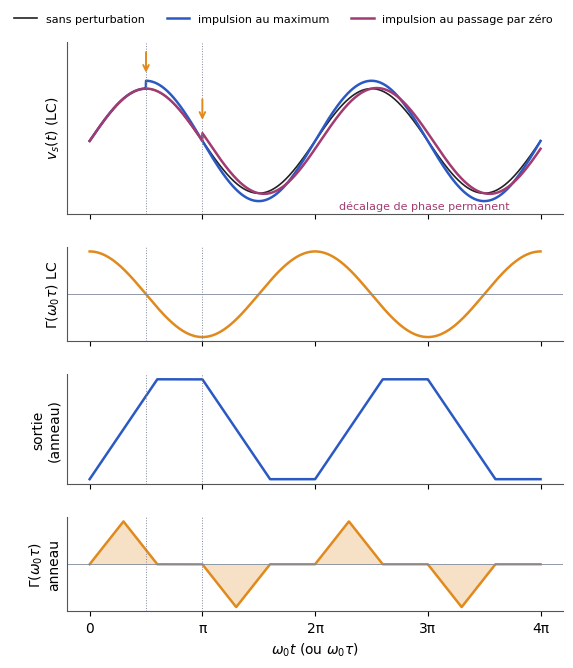

Source code (Python): (Note: this script raises an exception after producing the figure.)
"""Figure — Théorie de Hajimiri : réponse d'un oscillateur LC à une impulsion de courant injectée au maximum ou au
passage par zéro de v_s(t), et fonctions de sensibilité impulsionnelle Γ(ω0τ) de l'oscillateur LC et de l'anneau (EANA3, chapitre 4).
D'après les notes externes [notes-2023-c09, p. 3-4], redessinée. Courbes calculées : v_s = sin(ω0 t), saut de tension de
0,15 (unité arbitraire) ; Γ_LC = cos(ω0 τ) ; anneau : sortie trapézoïdale idéalisée et Γ triangulaire sur les fronts."""
import matplotlib
matplotlib.use("svg")
import matplotlib.pyplot as plt
import matplotlib.ticker as mticker
import numpy as np
from pathlib import Path

# --- Style commun des figures Bristol (recopié dans chaque script) ---
plt.rcParams.update({
    "font.family": "DejaVu Sans", "mathtext.fontset": "dejavusans", "font.size": 10,
    "axes.grid": True, "grid.color": "#DADADA", "grid.linewidth": 0.6,
    "axes.edgecolor": "#555555", "axes.linewidth": 0.8,
    "axes.spines.top": False, "axes.spines.right": False,
    "lines.linewidth": 1.8, "legend.frameon": False,
    "svg.hashsalt": "bristol",  # rendu SVG reproductible
})
BLEU, VERT, MAGENTA, ORANGE = "#2B59C3", "#1B9E77", "#A23B72", "#E08A1E"
GRIS = "#7E889B"   # éléments ajoutés par rapport à la source (conventions.md § 9)
ENCRE = "#222222"

def virgule(ax, axes="xy"):
    """Virgule décimale et vrai signe moins sur les graduations."""
    f = mticker.FuncFormatter(lambda x, _: f"{x:g}".replace(".", ",").replace("-", "−"))
    if "x" in axes: ax.xaxis.set_major_formatter(f)
    if "y" in axes: ax.yaxis.set_major_formatter(f)

def sauver(fig):
    fig.savefig(Path(__file__).with_suffix(".svg"), bbox_inches="tight", metadata={"Date": None})
# --- Fin du style commun ---

w = np.linspace(0, 4 * np.pi, 2000)          # ω0 t
D = 0.15
ref = np.sin(w)
# impulsion au maximum (ω0 t = π/2) : amplitude modifiée, phase inchangée
t1 = np.pi / 2
bleu = np.where(w < t1, ref, (1 + D) * np.sin(w))
# impulsion au passage par zéro (ω0 t = π) : v saute de D, la pente reste −1 → A sin(ω0 t + φ)
t2 = np.pi
phi = -np.arctan(D); A = np.hypot(1, D)
rouge = np.where(w < t2, ref, A * np.sin(w + phi))

fig, axs = plt.subplots(4, 1, figsize=(6.4, 7.4), sharex=True,
                        gridspec_kw={"height_ratios": [2.2, 1.2, 1.4, 1.2], "hspace": 0.28})
ax = axs[0]
ax.plot(w, ref, color=ENCRE, lw=1.2, label="sans perturbation")
ax.plot(w, bleu, color=BLEU, label="impulsion au maximum")
ax.plot(w, rouge, color=MAGENTA, label="impulsion au passage par zéro")
for x, c in [(t1, BLEU), (t2, MAGENTA)]:
    ax.annotate("", xy=(x, 1.25 if x == t1 else 0.35), xytext=(x, 1.75 if x == t1 else 0.85),
                arrowprops=dict(arrowstyle="->", color=ORANGE, lw=1.4))
ax.set_ylabel(r"$v_s(t)$ (LC)"); ax.set_ylim(-1.4, 1.9); ax.set_yticks([])
ax.legend(loc="upper right", fontsize=8, ncol=3, bbox_to_anchor=(1, 1.22))
ax.text(3 * np.pi - 0.1, -1.3, "décalage de phase permanent", color=MAGENTA, ha="center", fontsize=8)

ax = axs[1]
ax.plot(w, np.cos(w), color=ORANGE)
ax.axhline(0, color=GRIS, lw=0.6)
ax.set_ylabel(r"$\Gamma(\omega_0\tau)$ LC"); ax.set_yticks([])

# anneau : trapèze (fronts sur [0, a] et [π, π + a]) et Γ triangulaire sur les fronts
a = 0.6 * np.pi
ph = np.mod(w, 2 * np.pi)
trap = np.where(ph < a, ph / a, np.where(ph < np.pi, 1, np.where(ph < np.pi + a, 1 - (ph - np.pi) / a, 0)))
tri = np.where(ph < a, 1 - np.abs(2 * ph / a - 1), 0) - np.where((ph >= np.pi) & (ph < np.pi + a), 1 - np.abs(2 * (ph - np.pi) / a - 1), 0)
axs[2].plot(w, trap, color=BLEU); axs[2].set_ylabel("sortie\n(anneau)"); axs[2].set_yticks([])
axs[3].fill_between(w, tri, color=ORANGE, alpha=0.25, lw=0); axs[3].plot(w, tri, color=ORANGE)
axs[3].axhline(0, color=GRIS, lw=0.6)
axs[3].set_ylabel(r"$\Gamma(\omega_0\tau)$" + "\nanneau"); axs[3].set_yticks([])
axs[3].set_xticks([0, np.pi, 2 * np.pi, 3 * np.pi, 4 * np.pi], ["0", "π", "2π", "3π", "4π"])
axs[3].set_xlabel(r"$\omega_0 t$ (ou $\omega_0\tau$)")
for ax in axs:
    ax.grid(False)
    for x in (t1, t2):
        ax.axvline(x, color=GRIS, ls=":", lw=0.7)
sauver(fig)
